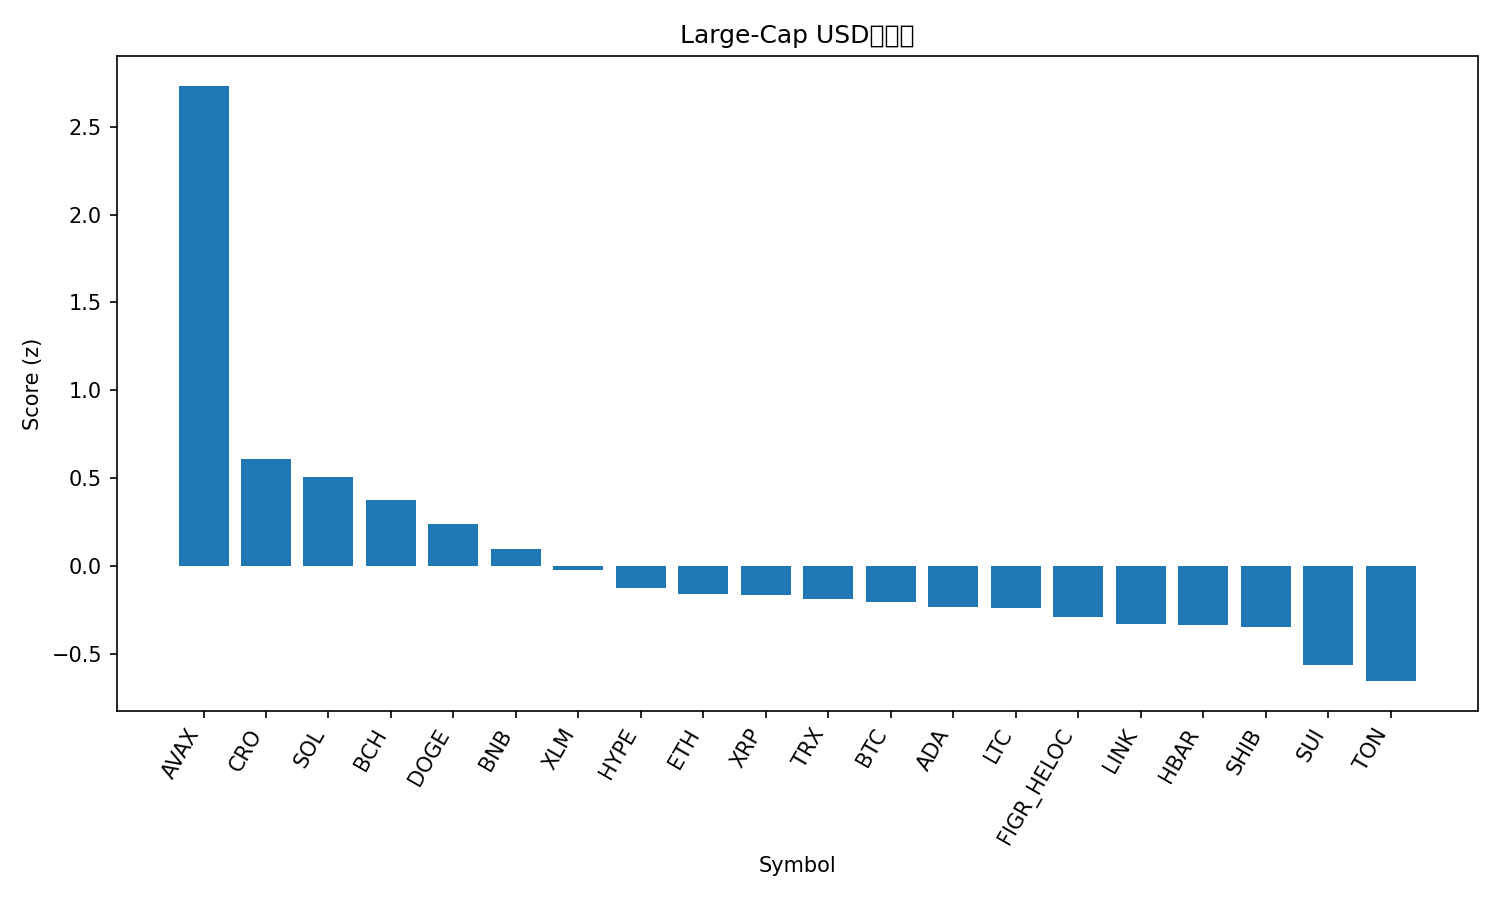

Values plotted in this chart, from the file beside it:
rank, name, symbol, price, pct_1h, pct_24h, pct_7d, pct_1h_vs_btc, pct_24h_vs_btc, pct_7d_vs_btc, market_cap_rank, market_cap, volume_usd, score
1, Avalanche, AVAX, 26.79, 1.329, 3.141, 6.618, 1.26, 3.447, 5.829, 23, 11310098745, 1033684349, 2.732
2, Cronos, CRO, 0.2551, 0.08745, 2.999, -3.177, 0.01889, 3.305, -3.966, 28, 8584885296, 249094663, 0.6115
3, Solana, SOL, 220, 0.1632, 1.217, 4.773, 0.09466, 1.523, 3.984, 6, 119307400543, 9195502157, 0.5099
4, Bitcoin Cash, BCH, 586.7, 0.4702, 0.4526, -2.693, 0.4017, 0.7591, -3.482, 22, 11689741073, 283955394, 0.378
5, Dogecoin, DOGE, 0.2407, 0.1116, -0.2218, 11.07, 0.04299, 0.08472, 10.28, 9, 36321408552, 3400302452, 0.2394
6, BNB, BNB, 883.6, 0.1442, 0.1735, 3.438, 0.07566, 0.4801, 2.649, 5, 123001649232, 1032726769, 0.09545
7, Stellar, XLM, 0.3782, 0.3352, -1.137, 4.077, 0.2667, -0.8302, 3.289, 20, 12005936413, 230240530, -0.0192
8, Hyperliquid, HYPE, 54.11, -0.2002, -1.107, 19.58, -0.2688, -0.8003, 18.79, 15, 14653728485, 635156929, -0.1214
9, Ethereum, ETH, 4328, 0.1842, -0.4236, -0.9733, 0.1157, -0.1171, -1.762, 2, 522487230082, 26014100186, -0.1599
10, XRP, XRP, 2.97, 0.2206, -1.164, 4.301, 0.152, -0.857, 3.512, 3, 177080621493, 4542579925, -0.1642
11, TRON, TRX, 0.3372, 0.09453, 0.01626, -0.6917, 0.02596, 0.3228, -1.48, 11, 31924585701, 622173848, -0.1847
12, Bitcoin, BTC, 112308, 0.06857, -0.3066, 0.7887, 0.0, 0.0, 0.0, 1, 2237130452442, 44727444861, -0.2046
13, Cardano, ADA, 0.8752, 0.1508, -1.159, 5.106, 0.0822, -0.8526, 4.317, 10, 31956319470, 1599424413, -0.2327
14, Litecoin, LTC, 113.1, 0.1353, -0.5644, 0.9819, 0.06672, -0.2578, 0.1932, 27, 8626378617, 442772002, -0.2396
15, Figure Heloc, FIGR_HELOC, 0.9974, 0.0, 0.1273, -0.8284, -0.06857, 0.4339, -1.617, 19, 12318611088, 19005993, -0.2862
16, Chainlink, LINK, 23.41, 0.1674, -0.8768, 0.04097, 0.09881, -0.5702, -0.7478, 13, 15876615984, 873791671, -0.3272
17, Hedera, HBAR, 0.2312, 0.005548, -0.8108, 4.953, -0.06302, -0.5043, 4.164, 25, 9803069872, 199429271, -0.3336
18, Shiba Inu, SHIB, 1.29e-05, 0.06978, -1.024, 4.067, 0.001215, -0.7171, 3.278, 31, 7604433897, 251361279, -0.346
19, Sui, SUI, 3.52, 0.05653, -1.878, 5.573, -0.01203, -1.571, 4.785, 18, 12574828197, 1222824276, -0.5612
20, Toncoin, TON, 3.1, -0.07, -0.7303, -1.117, -0.1386, -0.4238, -1.906, 29, 7968161160, 162440665, -0.6529
21, Polkadot, DOT, 4.08, -0.06529, -2.218, 6.562, -0.1339, -1.912, 5.773, 34, 6209530102, 357486853, -0.7928
